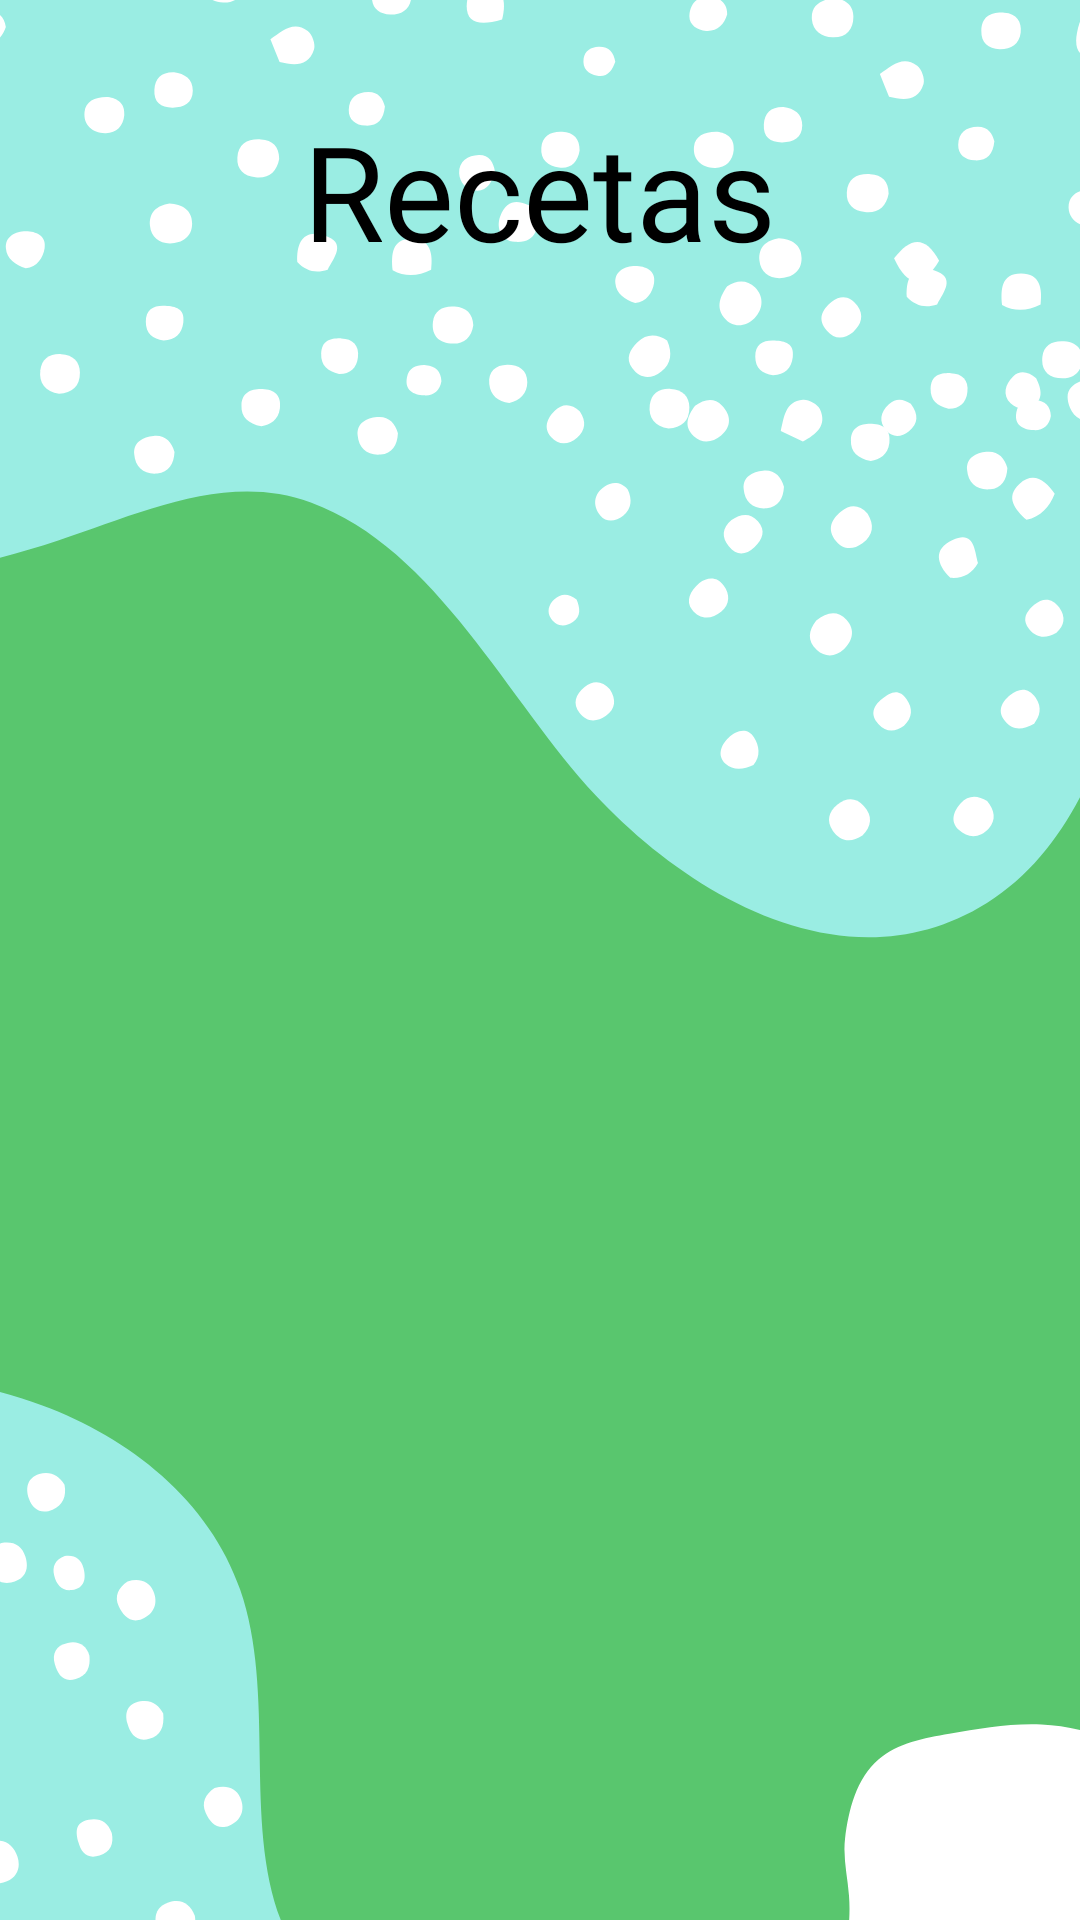

Layout XML and referenced resources for this Android screen:
<!-- AndroidManifest.xml: application theme Theme.FitnessCenter -->
<!-- res/layout/fragment_recetas.xml -->
<?xml version="1.0" encoding="utf-8"?>
<FrameLayout xmlns:android="http://schemas.android.com/apk/res/android"
    xmlns:tools="http://schemas.android.com/tools"
    android:layout_width="match_parent"
    android:layout_height="match_parent"

    xmlns:app="http://schemas.android.com/apk/res-auto"
    android:background="@drawable/fondo_fragment"
    tools:context=".RecetasFragment">

    <LinearLayout
        android:layout_width="match_parent"
        android:layout_height="match_parent"
        android:orientation="vertical">

        <TextView
            android:id="@+id/textView11"
            android:layout_width="wrap_content"
            android:layout_height="wrap_content"
            android:layout_gravity="center_horizontal"
            android:layout_marginTop="34dp"
            android:fontFamily="@font/aladin"
            android:text="Recetas"
            android:textColor="#000000"
            android:textSize="44sp" />

        <androidx.recyclerview.widget.RecyclerView
            android:id="@+id/rvLista"
            android:layout_width="match_parent"
            android:layout_height="wrap_content"
            android:layout_marginTop="30dp"
            android:scrollbars="vertical" />
    </LinearLayout>

    <androidx.constraintlayout.widget.Guideline
        android:id="@+id/guideline2"
        android:layout_width="wrap_content"
        android:layout_height="wrap_content"
        android:orientation="vertical"
        app:layout_constraintGuide_percent="0.95" />

    <androidx.constraintlayout.widget.Guideline
        android:id="@+id/guideline3"
        android:layout_width="wrap_content"
        android:layout_height="wrap_content"
        android:orientation="horizontal"
        app:layout_constraintGuide_percent="0.95" />

    <com.google.android.material.floatingactionbutton.FloatingActionButton
        android:id="@+id/BtnAgregar"
        android:layout_width="wrap_content"
        android:layout_height="wrap_content"
        android:layout_marginEnd="10dp"
        android:layout_marginBottom="10dp"
        android:clickable="true"
        android:src="@drawable/agregar"
        android:visibility="invisible"
        app:layout_constraintBottom_toBottomOf="parent"
        app:layout_constraintEnd_toEndOf="parent" />

</FrameLayout>
<!-- resources referenced by this layout -->
<resources>
  <!-- drawable fondo_fragment: png bitmap (drawable, 86073 bytes) -->
  <style name="Theme.FitnessCenter" parent="Theme.MaterialComponents.DayNight.DarkActionBar">
          
          <item name="colorPrimary">#17C5B1</item>
          <item name="colorPrimaryVariant">#17C5B1</item>
          <item name="colorOnPrimary">@color/white</item>
          
          <item name="colorSecondary">@color/teal_200</item>
          <item name="colorSecondaryVariant">@color/teal_700</item>
          <item name="colorOnSecondary">#1e69bb</item>
          
          <item name="android:statusBarColor" tools:targetApi="l">?attr/colorPrimaryVariant</item>
          
          <item name="colorControlNormal">#fff</item>
          <item name="colorControlActivated">@color/teal_200</item>
      </style>
  <!-- not gathered from this repository: default colours our renderer supplied (Android Studio template values) -->
  <color name="teal_200">#FF03DAC5</color>
  <color name="teal_700">#FF018786</color>
  <color name="white">#FFFFFFFF</color>
</resources>
